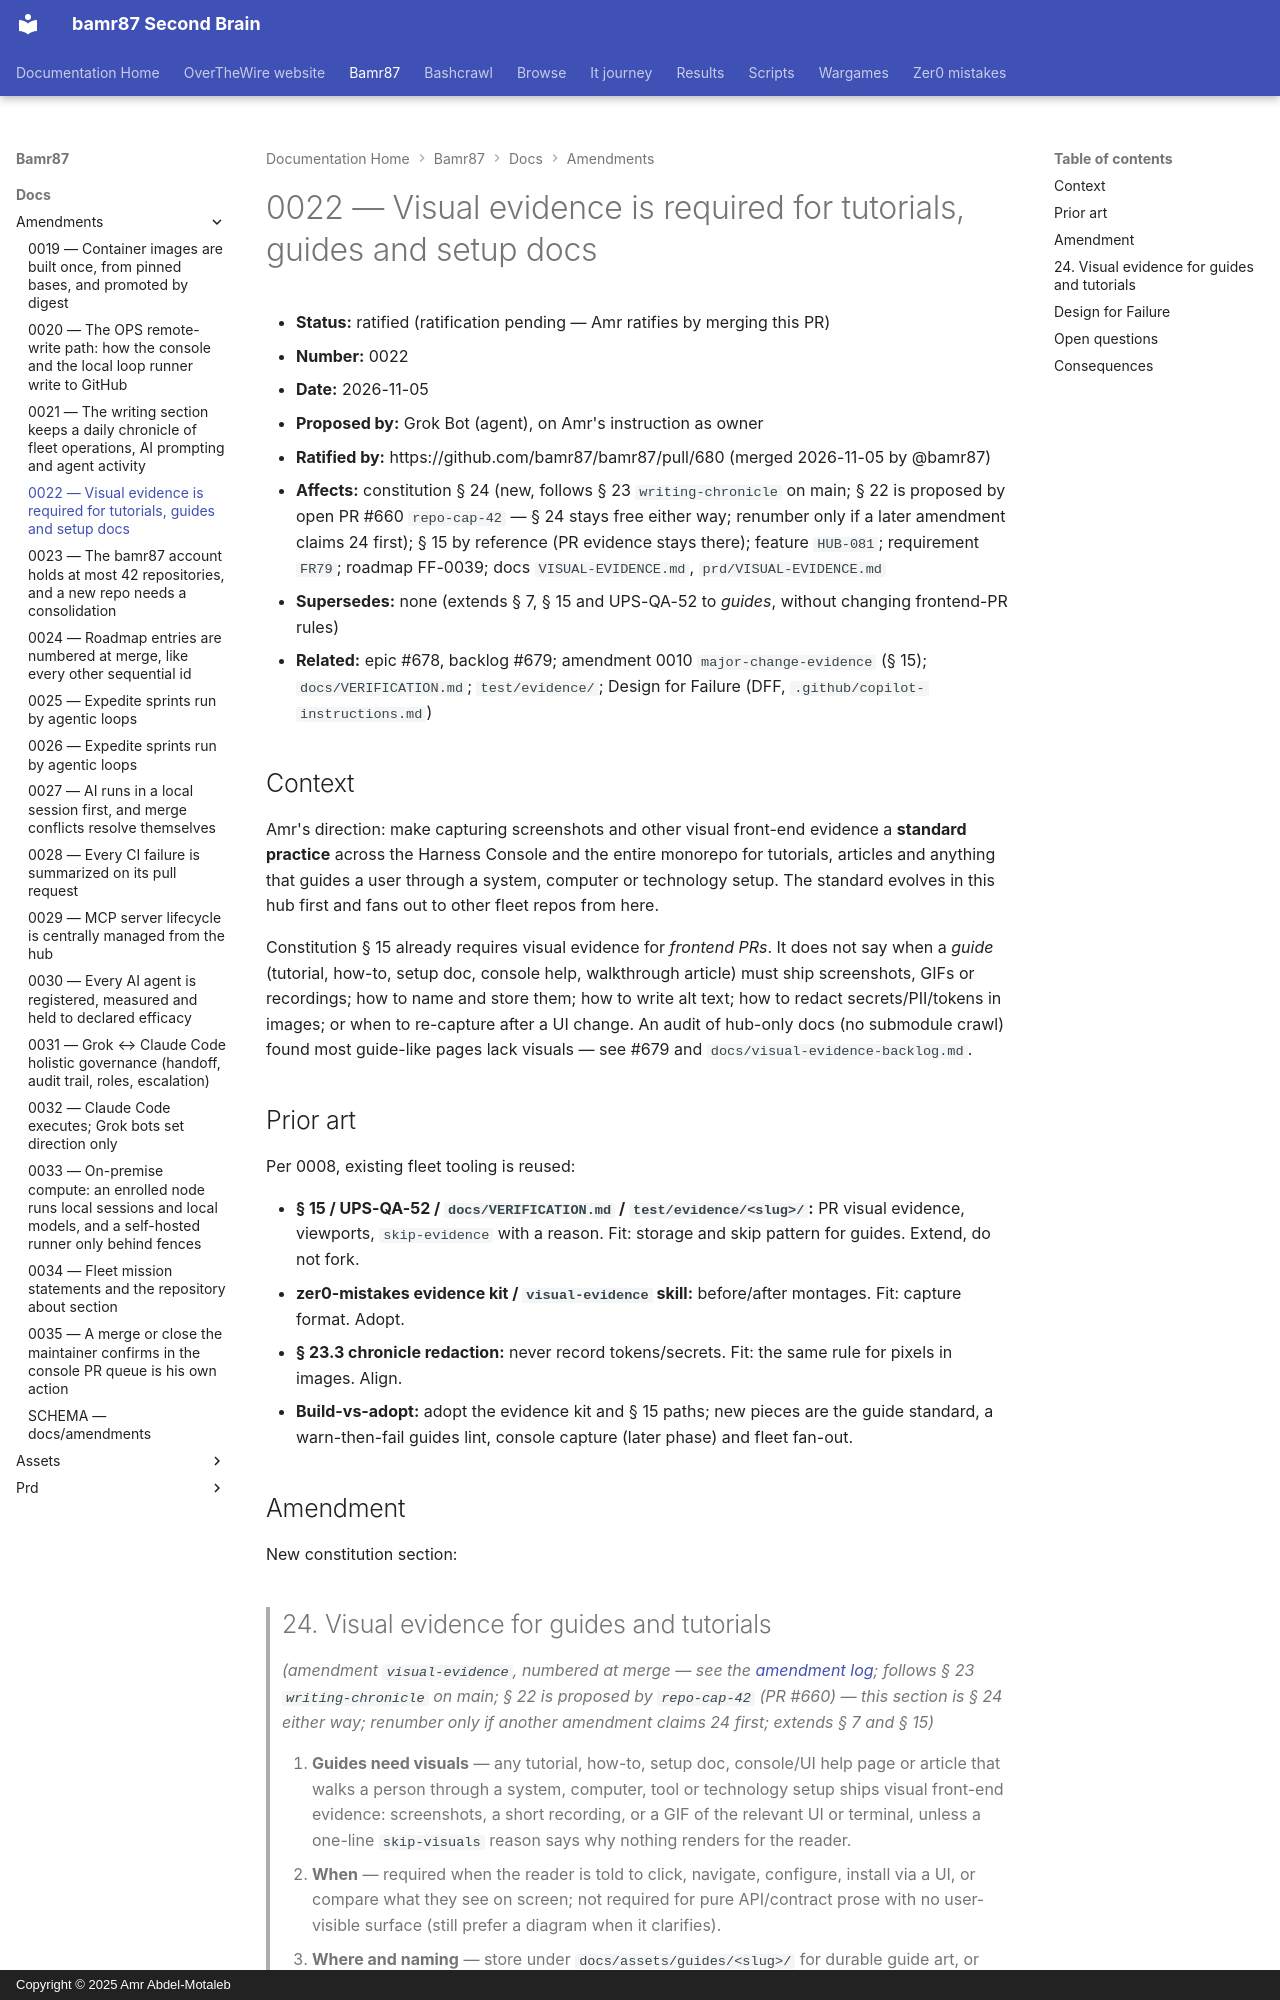

repository: bamr87/README · page: bamr87/docs/amendments/0022-visual-evidence/index.html · generator: mkdocs · copyright: Copyright © 2025 Amr Abdel-Motaleb

---
source_file: docs/amendments/0022-visual-evidence.md
source_repo: bamr87/bamr87
source_url: https://github.com/bamr87/bamr87/blob/main/docs/amendments/0022-visual-evidence.md
title: 0022 — Visual evidence is required for tutorials, guides and setup docs
---
# 0022 — Visual evidence is required for tutorials, guides and setup docs

- **Status:** ratified (ratification pending — Amr ratifies by merging this PR)
- **Number:** 0022
- **Date:** 2026-11-05
- **Proposed by:** Grok Bot (agent), on Amr's instruction as owner
- **Ratified by:** https://github.com/bamr87/bamr87/pull/680 (merged 2026-11-05 by @bamr87)
- **Affects:** constitution § 24 (new, follows § 23 `writing-chronicle` on main; § 22 is proposed by open PR #660 `repo-cap-42` — § 24 stays free either way; renumber only if a later amendment claims 24 first); § 15 by reference (PR evidence stays there); feature `HUB-081`; requirement `FR79`; roadmap FF-0039; docs `VISUAL-EVIDENCE.md`, `prd/VISUAL-EVIDENCE.md`
- **Supersedes:** none (extends § 7, § 15 and UPS-QA-52 to *guides*, without changing frontend-PR rules)
- **Related:** epic #678, backlog #679; amendment 0010 `major-change-evidence` (§ 15); `docs/VERIFICATION.md`; `test/evidence/`; Design for Failure (DFF, `.github/copilot-instructions.md`)

## Context

Amr's direction: make capturing screenshots and other visual front-end evidence a **standard practice** across the Harness Console and the entire monorepo for tutorials, articles and anything that guides a user through a system, computer or technology setup. The standard evolves in this hub first and fans out to other fleet repos from here.

Constitution § 15 already requires visual evidence for *frontend PRs*. It does not say when a *guide* (tutorial, how-to, setup doc, console help, walkthrough article) must ship screenshots, GIFs or recordings; how to name and store them; how to write alt text; how to redact secrets/PII/tokens in images; or when to re-capture after a UI change. An audit of hub-only docs (no submodule crawl) found most guide-like pages lack visuals — see #679 and `docs/visual-evidence-backlog.md`.

## Prior art

Per 0008, existing fleet tooling is reused:

- **§ 15 / UPS-QA-52 / `docs/VERIFICATION.md` / `test/evidence/<slug>/`:** PR visual evidence, viewports, `skip-evidence` with a reason. Fit: storage and skip pattern for guides. Extend, do not fork.
- **zer0-mistakes evidence kit / `visual-evidence` skill:** before/after montages. Fit: capture format. Adopt.
- **§ 23.3 chronicle redaction:** never record tokens/secrets. Fit: the same rule for pixels in images. Align.
- **Build-vs-adopt:** adopt the evidence kit and § 15 paths; new pieces are the guide standard, a warn-then-fail guides lint, console capture (later phase) and fleet fan-out.
